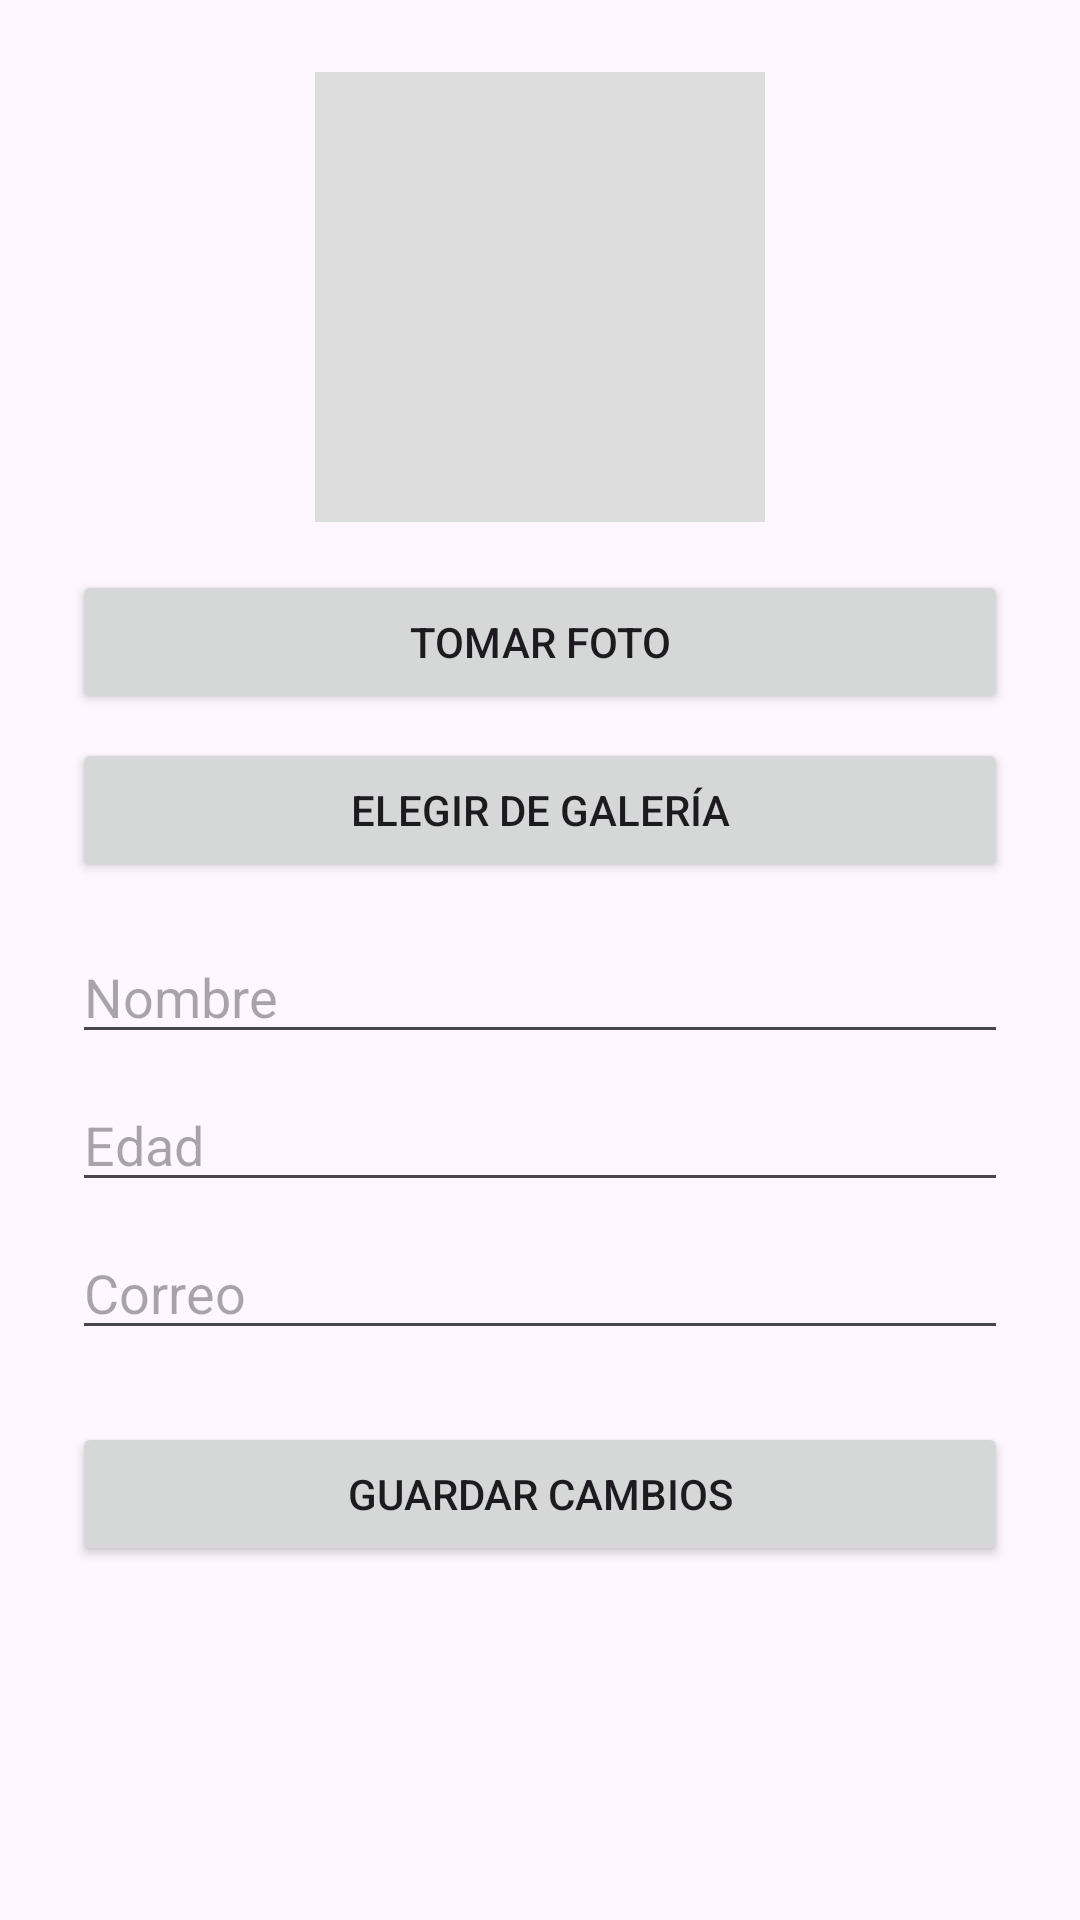

Write the Android layout XML for this screen, with the resource values it uses.
<!-- AndroidManifest.xml: application theme Theme.PFMovil -->
<!-- res/layout/activity_profile.xml -->
<?xml version="1.0" encoding="utf-8"?>
<ScrollView xmlns:android="http://schemas.android.com/apk/res/android"
    android:layout_width="match_parent"
    android:layout_height="match_parent">

  <LinearLayout
      android:orientation="vertical"
      android:padding="24dp"
      android:gravity="center_horizontal"
      android:layout_width="match_parent"
      android:layout_height="wrap_content">

    <ImageView
        android:id="@+id/imgProfile"
        android:layout_width="150dp"
        android:layout_height="150dp"
        android:src="@mipmap/ic_launcher"
        android:scaleType="centerCrop"
        android:background="#DDDDDD"
        android:layout_marginBottom="16dp" />

    <Button
        android:id="@+id/btnTakePhoto"
        android:text="Tomar foto"
        android:layout_width="match_parent"
        android:layout_height="wrap_content" />

    <Button
        android:id="@+id/btnPickFromGallery"
        android:text="Elegir de galería"
        android:layout_width="match_parent"
        android:layout_height="wrap_content"
        android:layout_marginTop="8dp" />

    <EditText
        android:id="@+id/edtProfileName"
        android:hint="Nombre"
        android:layout_width="match_parent"
        android:layout_height="wrap_content"
        android:layout_marginTop="16dp" />

    <EditText
        android:id="@+id/edtProfileAge"
        android:hint="Edad"
        android:inputType="number"
        android:layout_width="match_parent"
        android:layout_height="wrap_content"
        android:layout_marginTop="8dp" />

    <EditText
        android:id="@+id/edtProfileEmail"
        android:hint="Correo"
        android:inputType="textEmailAddress"
        android:layout_width="match_parent"
        android:layout_height="wrap_content"
        android:layout_marginTop="8dp" />

    <Button
        android:id="@+id/btnSaveProfile"
        android:text="Guardar cambios"
        android:layout_width="match_parent"
        android:layout_height="wrap_content"
        android:layout_marginTop="24dp" />

  </LinearLayout>
</ScrollView>
<!-- resources referenced by this layout -->
<resources>
  <style name="Theme.PFMovil" parent="Base.Theme.PFMovil" />
  <style name="Base.Theme.PFMovil" parent="Theme.Material3.DayNight.NoActionBar">
          
          
      </style>
</resources>
